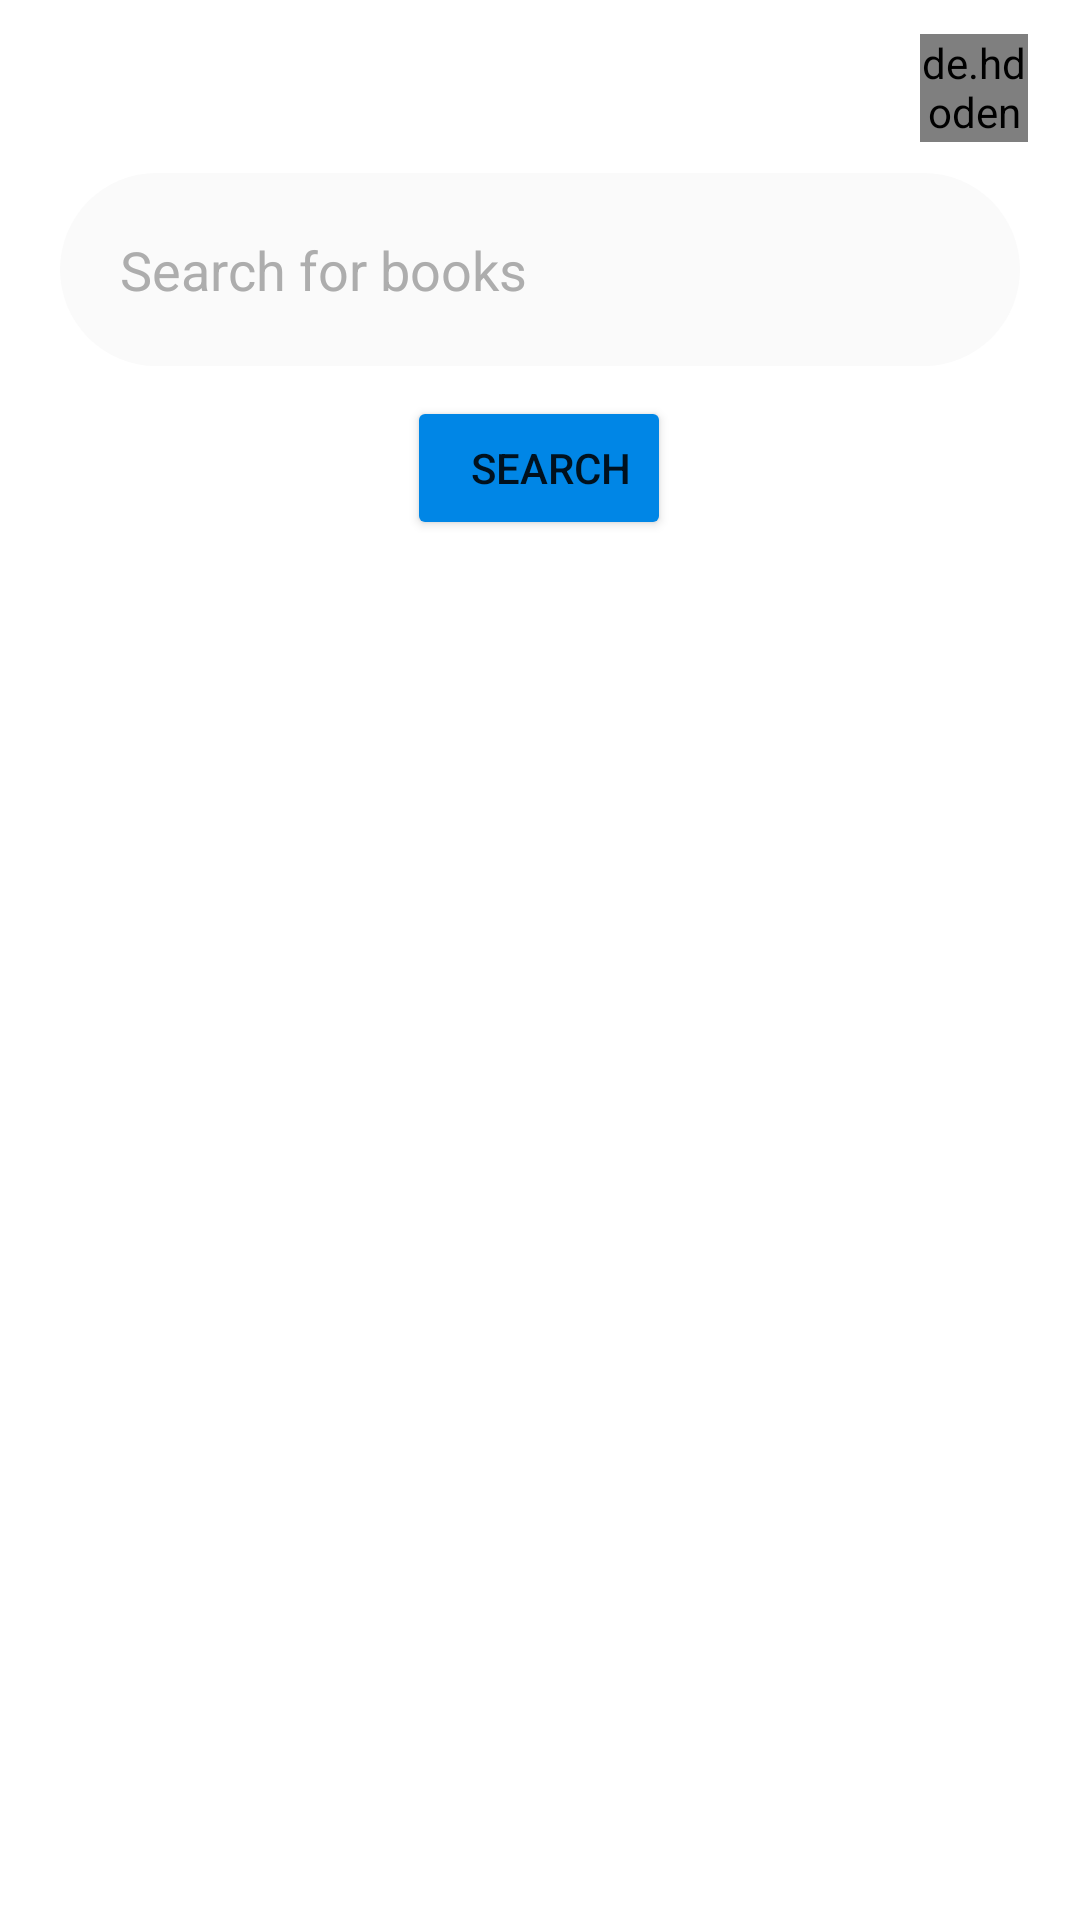

Produce the Android XML layout that renders to this screen, including the resource entries it uses.
<!-- AndroidManifest.xml: application theme Theme.Test2 -->
<!-- res/layout/activity_main.xml -->
<?xml version="1.0" encoding="utf-8"?>
<androidx.constraintlayout.widget.ConstraintLayout xmlns:android="http://schemas.android.com/apk/res/android"
    xmlns:app="http://schemas.android.com/apk/res-auto"
    xmlns:tools="http://schemas.android.com/tools"
    android:layout_width="match_parent"
    android:layout_height="match_parent">


    <EditText
        android:id="@+id/etSearchField"
        android:layout_width="match_parent"
        android:layout_height="wrap_content"
        android:layout_marginStart="20dp"
        android:layout_marginEnd="20dp"
        android:background="@drawable/search_field_bg"
        android:drawableEnd="@drawable/baseline_search_24"
        android:ems="10"
        android:hint="Search for books"
        android:textColorHint="#adadad"
        android:inputType="text"
        android:padding="20dp"
        app:layout_constraintBottom_toBottomOf="parent"
        app:layout_constraintEnd_toEndOf="parent"
        app:layout_constraintHorizontal_bias="0.0"
        app:layout_constraintStart_toStartOf="parent"
        app:layout_constraintTop_toTopOf="parent"
        app:layout_constraintVertical_bias="0.1" />

    <Button
        android:id="@+id/search_button"
        android:layout_width="wrap_content"
        android:layout_height="wrap_content"
        android:layout_marginStart="30dp"
        android:layout_marginEnd="30dp"

        android:backgroundTint="@color/primary"
        android:paddingStart="20dp"
        android:text="Search"
        app:layout_constraintBottom_toBottomOf="parent"
        app:layout_constraintEnd_toEndOf="parent"
        app:layout_constraintHorizontal_bias="0.498"
        app:layout_constraintStart_toStartOf="parent"
        app:layout_constraintTop_toBottomOf="@+id/etSearchField"
        app:layout_constraintVertical_bias="0.021" />

    <androidx.recyclerview.widget.RecyclerView
        android:id="@+id/recycler_view"
        android:layout_width="match_parent"
        android:layout_height="wrap_content"
        android:clipToPadding="false"
        android:overScrollMode="never"
        android:paddingStart="16dp"

        android:paddingTop="8dp"
        android:paddingEnd="16dp"
        android:paddingBottom="8dp"
        android:scrollbars="vertical"
        android:visibility="visible"
        app:layout_constraintBottom_toBottomOf="parent"
        app:layout_constraintEnd_toEndOf="parent"
        app:layout_constraintHorizontal_bias="0.5"
        app:layout_constraintStart_toStartOf="parent"
        app:layout_constraintTop_toBottomOf="@+id/search_button"
        app:layout_constraintVertical_bias="0.0"
        tools:listitem="@layout/book_item"
        tools:visibility="visible" />


    <de.hdodenhof.circleimageview.CircleImageView
        android:id="@+id/profile_button"
        android:layout_width="36dp"
        android:layout_height="36dp"
        android:src="@drawable/baseline_person_24"
        app:civ_border_color="#ffffff"
        app:civ_border_width="2dp"
        app:layout_constraintBottom_toTopOf="@+id/etSearchField"
        app:layout_constraintEnd_toEndOf="parent"
        app:layout_constraintHorizontal_bias="0.946"
        app:layout_constraintStart_toStartOf="parent"
        app:layout_constraintTop_toTopOf="parent"
        app:layout_constraintVertical_bias="0.516"
        tools:ignore="MissingConstraints" />


</androidx.constraintlayout.widget.ConstraintLayout>
<!-- res/layout/book_item.xml (included above) -->
<?xml version="1.0" encoding="utf-8"?>
<LinearLayout
    xmlns:android="http://schemas.android.com/apk/res/android"
    android:layout_width="match_parent"
    android:layout_height="wrap_content"
    android:orientation="horizontal"
    android:padding="16dp">

    <ImageView
        android:id="@+id/thumbnailView"
        android:layout_width="72dp"
        android:layout_height="96dp"
        android:scaleType="centerCrop"
        android:src="@drawable/book_placeholder" />

    <LinearLayout
        android:layout_width="0dp"
        android:layout_height="wrap_content"
        android:layout_weight="1"
        android:layout_marginStart="16dp"
        android:orientation="vertical">

        <TextView
            android:id="@+id/title"
            android:layout_width="match_parent"
            android:layout_height="wrap_content"
            android:textSize="16sp"
            android:textStyle="bold"
            android:maxLines="2"
            android:ellipsize="end" />

        <TextView
            android:id="@+id/authors"
            android:layout_width="match_parent"
            android:layout_height="wrap_content"
            android:textSize="14sp"
            android:textColor="#888888"
            android:maxLines="1"
            android:ellipsize="end" />

    </LinearLayout>

</LinearLayout>
<!-- resources referenced by this layout -->
<resources>
  <color name="primary">#0086e6</color>
  <!-- drawable search_field_bg (drawable) -->
  <shape xmlns:android="http://schemas.android.com/apk/res/android"
      android:shape="rectangle">
  <corners android:radius="36dp"/>
      <solid android:color="@color/seachbg"/>
  
  </shape>
  <style name="Theme.Test2" parent="Theme.MaterialComponents.DayNight.DarkActionBar">
          
          <item name="colorPrimary">@color/primary</item>
          <item name="colorPrimaryVariant">@color/primary</item>
          <item name="colorOnPrimary">@color/white</item>
          
          <item name="colorSecondary">@color/teal_200</item>
          <item name="colorSecondaryVariant">@color/teal_700</item>
          <item name="colorOnSecondary">@color/black</item>
          
          <item name="android:statusBarColor">@color/primary</item>
  
  
  
          
      </style>
  <color name="seachbg">#FAFAFA</color>
  <color name="white">#FFFFFFFF</color>
  <color name="teal_200">#FF03DAC5</color>
  <color name="teal_700">#FF018786</color>
  <color name="black">#FF000000</color>
</resources>
